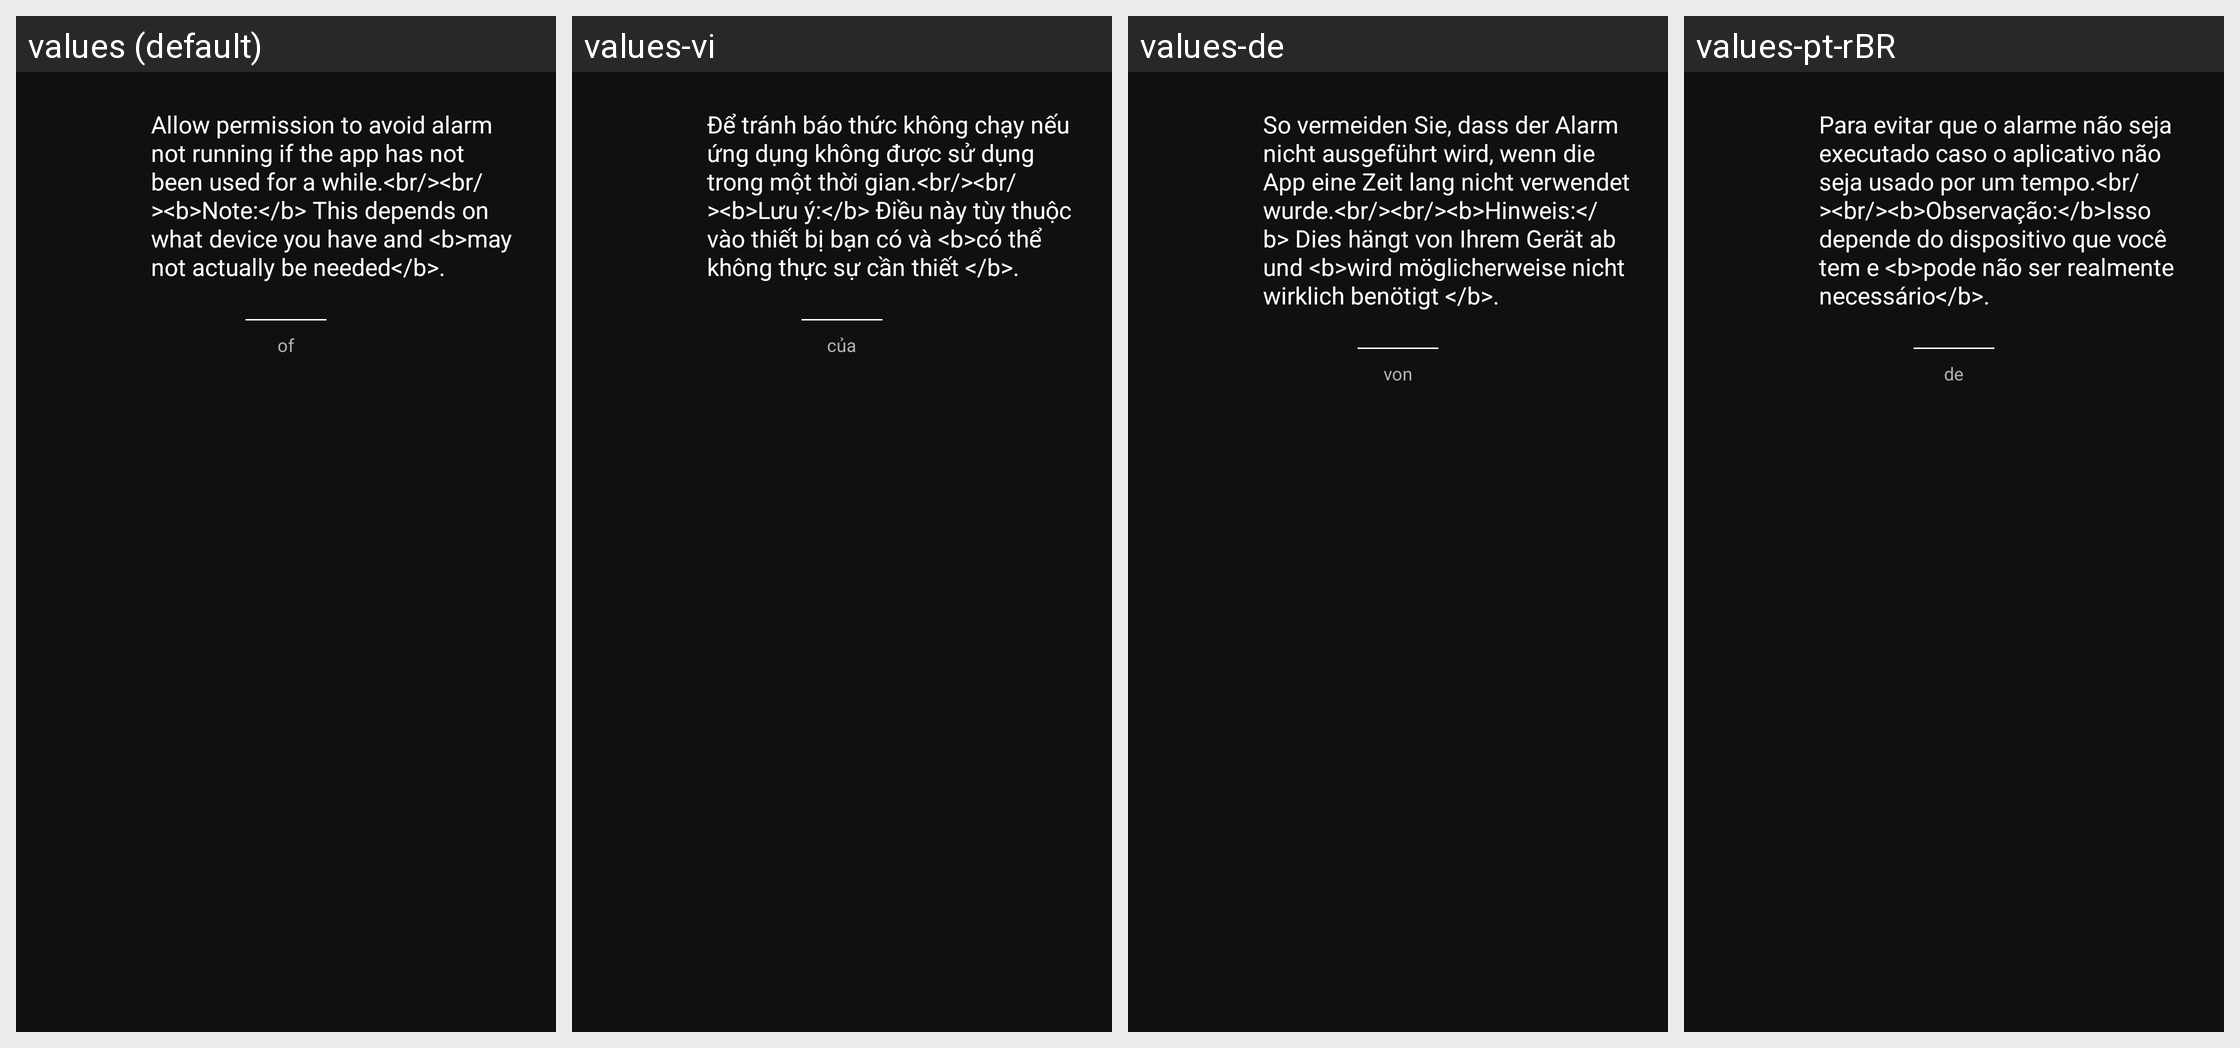

For this localized Android screen grid, give each drawn string resource with its value in every locale shown.
Android screen res/layout/dlg_request_ignore_battery_optimization_permission.xml rendered under 4 locales, left to right: values (default), values-vi, values-de, values-pt-rBR. Device: Nexus 5 (rendered at 1080×1920; each locale shown at half size, 540×960, under a caption strip naming it); theme AppTheme.
Other locales in the repository, not shown: values-bn, values-fr, values-fr-rCA, values-hi, values-ht, values-it, values-ja, values-pl, values-th, values-tr.
Strings drawn on this screen, with the default value and each locale's value (text and hints the layout hard-codes, and strings that could not be matched under every locale, appear in the picture but are not listed):

message_permission_ignore_battery_optimization_request
  values: Allow permission to avoid alarm not running if the app has not been used for a while.<br/><br/><b>Note:</b> This depends on what device you have and <b>may not actually be needed</b>.
  values-vi: Để tránh báo thức không chạy nếu ứng dụng không được sử dụng trong một thời gian.<br/><br/><b>Lưu ý:</b> Điều này tùy thuộc vào thiết bị bạn có và <b>có thể không thực sự cần thiết </b>.
  values-de: So vermeiden Sie, dass der Alarm nicht ausgeführt wird, wenn die App eine Zeit lang nicht verwendet wurde.<br/><br/><b>Hinweis:</b> Dies hängt von Ihrem Gerät ab und <b>wird möglicherweise nicht wirklich benötigt </b>.
  values-pt-rBR: Para evitar que o alarme não seja executado caso o aplicativo não seja usado por um tempo.<br/><br/><b>Observação:</b>Isso depende do dispositivo que você tem e <b>pode não ser realmente necessário</b>.

word_of
  values: of
  values-vi: của
  values-de: von
  values-pt-rBR: de
